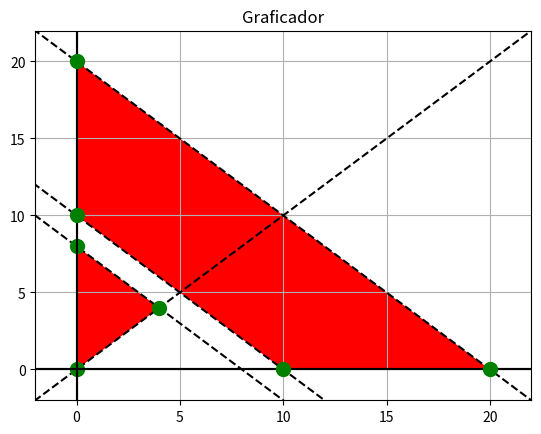

This figure's Python source:
import numpy as np
import matplotlib.pyplot as plt


#################################################################
#                                                               
# Descripcion: Esta función se encarga de desplegar las gráficas
# de las regiones de aceptación.
# Parametros:
#  + Funciones: Debe ser una lista de strings que contenga las
#  inecuaciones.
#  Ejemplos: funciones = ["8-x","x"]
#            funciones = ["10-x","20-x"]
#
#  + Intersecciones: Debe ser una lista de listas que contenga
#  los pares ordenados de las intersecciones de la gráfica.
#  Debe ser de la forma [[x1,y1],[x2,y2],[x3,y3]]
#  Ejemplos: intersecciones = [[0,0],[1.5,2],[-1,1]]
#            intersecciones = [[2,2]]
#
#  + Ejes: Debe contener una lista con el máximo valor de los
#  cortes con el ejeX y el ejeY. Debe ser de la forma
#  [maxX,maxY].
#  Ejemplos: ejes = [8,8]
#            ejes = [100,20]
#
#  + Vista: Contiene una valor que definirá el alcance de las
#  funciones graficadas. Un 2 por ejemplo, significa que las
#  gráficas se dibujarán hasta el doble del máximo valor de
#  la intersección con el ejeX y el ejeY.
#  Ejemplos: vista=2
#            vista=3
#
# Ejemplos de llamadas correctas:
# + graficar(["x","8-x"],[[0,0],[4,4],[0,8]],[8,8],3)
# + graficar(["10-x","20-x"],[[10,0],[20,0],[0,20],[0,10]],[20,20],3)
###############################################################
def graficar(funciones,intersecciones,ejes,vista):
    plt.title("Graficador")
    plt.axhline(y=0,color="k")
    plt.axvline(x=0,color="k")
    x = np.arange(vista*max(ejes)*-1,vista*max(ejes),0.1)
    
    #graficacion de funciones-----------------------------------
    for i in funciones:
        plt.plot(x,eval(i),"k--")

    #graficacion de puntos de intersecon------------------------
    for i in intersecciones:
        plt.plot(i[0],i[1],"go",markersize=10)

    #pintado de region de aceptación----------------------------
    region=[[],[]]
    for i in intersecciones:
        region[0].append(i[0])
        region[1].append(i[1])
    plt.fill(region[0],region[1],"red")

    #configuraciones de vista-----------------------------------
    plt.xlim(0-ejes[0]*0.1,ejes[0]*1.1)
    plt.ylim(0-ejes[1]*0.1,ejes[1]*1.1)
    plt.grid(True)
    plt.show()

#ejemplos, recuerde que está despejada la y
graficar(["x","8-x"],[[0,0],[4,4],[0,8]],[8,8],3)
graficar(["10-x","20-x"],[[10,0],[20,0],[0,20],[0,10]],[20,20],3)


